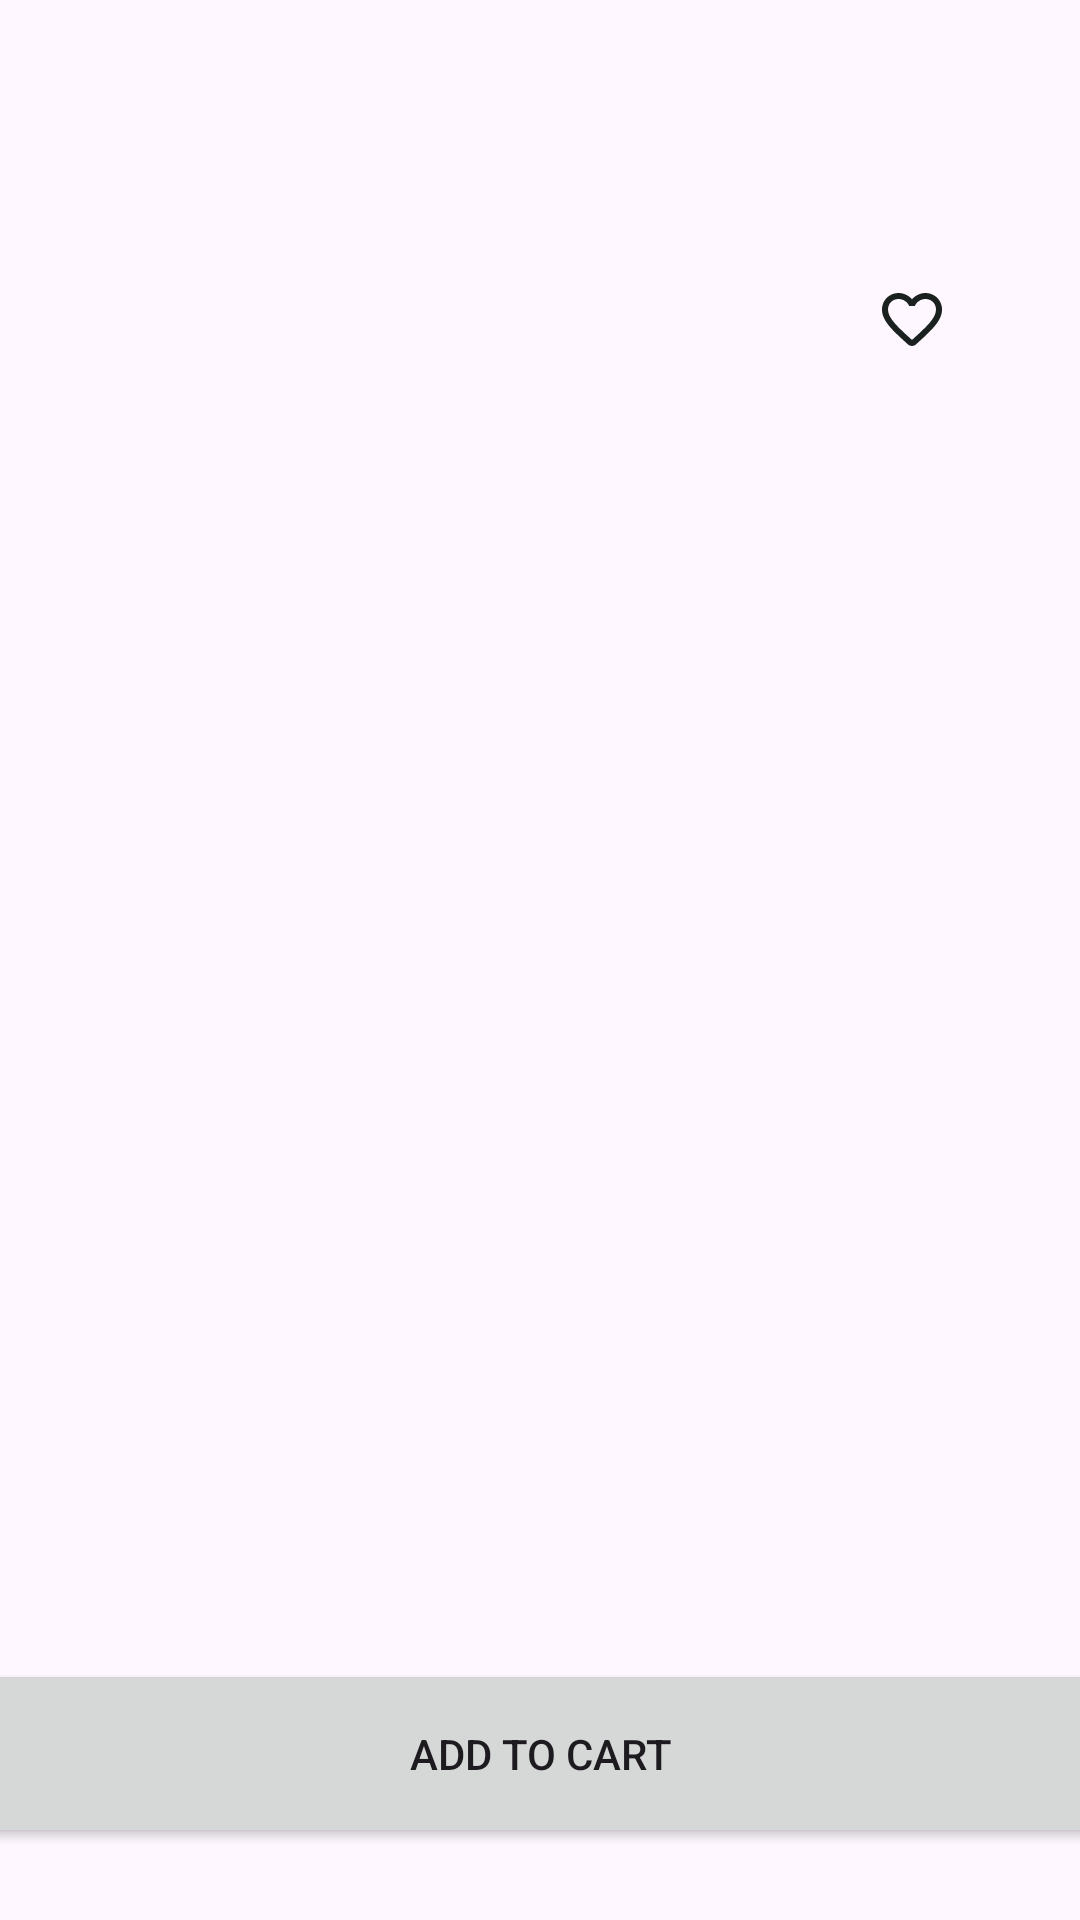

The Android layout XML behind this screen, and the referenced resources:
<!-- AndroidManifest.xml: application theme Theme.Capstonee -->
<!-- res/layout/fragment_detail.xml -->
<?xml version="1.0" encoding="utf-8"?>
<androidx.constraintlayout.widget.ConstraintLayout
    xmlns:android="http://schemas.android.com/apk/res/android"
    xmlns:app="http://schemas.android.com/apk/res-auto"
    xmlns:tools="http://schemas.android.com/tools"
    android:layout_width="match_parent"
    android:layout_height="match_parent">

    <ScrollView
        android:layout_width="match_parent"
        android:layout_height="0dp"
        android:layout_marginBottom="16dp"
        app:layout_constraintBottom_toTopOf="@+id/btn_add_to_cart"
        app:layout_constraintEnd_toEndOf="parent"
        app:layout_constraintStart_toStartOf="parent"
        app:layout_constraintTop_toTopOf="parent">

        <androidx.constraintlayout.widget.ConstraintLayout
            android:layout_width="match_parent"
            android:layout_height="wrap_content"
            android:padding="24dp">

            <TextView
                android:id="@+id/tv_sale_pricee"
                android:layout_width="0dp"
                android:layout_height="22dp"
                android:layout_marginTop="6dp"
                android:textAlignment="center"
                app:layout_constraintBottom_toTopOf="@+id/tv_description"
                app:layout_constraintEnd_toEndOf="parent"
                app:layout_constraintStart_toStartOf="parent"
                app:layout_constraintTop_toBottomOf="@+id/tv_title"
                app:layout_constraintVertical_bias="0.771" />

            <ImageView
                android:id="@+id/iv_product"
                android:layout_width="160dp"
                android:layout_height="200dp"
                android:layout_marginTop="48dp"
                app:layout_constraintEnd_toEndOf="parent"
                app:layout_constraintHorizontal_bias="0.498"
                app:layout_constraintStart_toStartOf="parent"
                app:layout_constraintTop_toTopOf="parent"
                tools:srcCompat="@tools:sample/avatars" />

            <TextView
                android:id="@+id/tv_description"
                android:layout_width="329dp"
                android:layout_height="wrap_content"
                android:layout_marginBottom="65dp"
                app:layout_constraintBottom_toBottomOf="parent"
                app:layout_constraintEnd_toEndOf="parent"
                app:layout_constraintStart_toStartOf="parent"
                app:layout_constraintTop_toBottomOf="@+id/progressBar"
                app:layout_constraintVertical_bias="1.0" />

            <TextView
                android:id="@+id/tv_title"
                android:layout_width="0dp"
                android:layout_height="wrap_content"
                android:layout_marginBottom="16dp"
                android:gravity="center"
                android:textSize="16sp"
                android:textStyle="bold"
                app:layout_constraintBottom_toTopOf="@+id/progressBar"
                app:layout_constraintEnd_toEndOf="parent"
                app:layout_constraintStart_toStartOf="parent"
                app:layout_constraintTop_toBottomOf="@+id/iv_product"
                app:layout_constraintVertical_bias="0.056" />

            <ImageView
                android:id="@+id/iv_empty"
                android:layout_width="238dp"
                android:layout_height="547dp"
                android:visibility="gone"
                app:layout_constraintEnd_toEndOf="parent"
                app:layout_constraintStart_toStartOf="parent"
                app:layout_constraintTop_toTopOf="parent"
                app:srcCompat="@drawable/warning" />

            <TextView
                android:id="@+id/tv_empty"
                android:layout_width="174dp"
                android:layout_height="45dp"
                android:layout_marginBottom="128dp"
                android:text="TextView"
                android:textSize="20sp"
                android:visibility="gone"
                app:layout_constraintBottom_toBottomOf="parent"
                app:layout_constraintEnd_toEndOf="parent"
                app:layout_constraintStart_toStartOf="parent" />

            <ProgressBar
                android:id="@+id/progressBar"
                style="?android:attr/progressBarStyle"
                android:layout_width="49dp"
                android:layout_height="109dp"
                android:visibility="gone"
                app:layout_constraintBottom_toBottomOf="parent"
                app:layout_constraintEnd_toEndOf="parent"
                app:layout_constraintHorizontal_bias="0.488"
                app:layout_constraintStart_toStartOf="parent"
                app:layout_constraintTop_toTopOf="parent"
                app:layout_constraintVertical_bias="0.631"
                app:layout_constraintVertical_chainStyle="packed"
                tools:visibility="gone" />

            <TextView
                android:id="@+id/tv_price"
                android:layout_width="0dp"
                android:layout_height="22dp"
                android:layout_marginTop="6dp"
                android:textAlignment="center"
                app:layout_constraintBottom_toTopOf="@+id/tv_description"
                app:layout_constraintEnd_toEndOf="parent"
                app:layout_constraintStart_toStartOf="parent"
                app:layout_constraintTop_toBottomOf="@+id/tv_title"
                app:layout_constraintVertical_bias="0.153" />

            <ImageView
                android:id="@+id/imageView3"
                android:layout_width="24dp"
                android:layout_height="25dp"
                android:layout_marginTop="70dp"
                android:layout_marginEnd="20dp"
                app:layout_constraintEnd_toEndOf="parent"
                app:layout_constraintTop_toTopOf="parent"
                app:srcCompat="@drawable/icon_fav" />

        </androidx.constraintlayout.widget.ConstraintLayout>
    </ScrollView>

    <Button
        android:id="@+id/btn_add_to_cart"
        android:layout_width="374dp"
        android:layout_height="63dp"
        android:layout_marginStart="16dp"
        android:layout_marginEnd="16dp"
        android:layout_marginBottom="24dp"
        android:text="Add To Cart"
        app:layout_constraintBottom_toBottomOf="parent"
        app:layout_constraintEnd_toEndOf="parent"
        app:layout_constraintStart_toStartOf="parent" />

</androidx.constraintlayout.widget.ConstraintLayout>
<!-- resources referenced by this layout -->
<resources>
  <!-- drawable icon_fav (drawable) -->
  <vector android:height="24dp" android:tint="#1B211F"
      android:viewportHeight="24" android:viewportWidth="24"
      android:width="24dp" xmlns:android="http://schemas.android.com/apk/res/android">
      <path android:fillColor="@android:color/white" android:pathData="M19.66,3.99c-2.64,-1.8 -5.9,-0.96 -7.66,1.1 -1.76,-2.06 -5.02,-2.91 -7.66,-1.1 -1.4,0.96 -2.28,2.58 -2.34,4.29 -0.14,3.88 3.3,6.99 8.55,11.76l0.1,0.09c0.76,0.69 1.93,0.69 2.69,-0.01l0.11,-0.1c5.25,-4.76 8.68,-7.87 8.55,-11.75 -0.06,-1.7 -0.94,-3.32 -2.34,-4.28zM12.1,18.55l-0.1,0.1 -0.1,-0.1C7.14,14.24 4,11.39 4,8.5 4,6.5 5.5,5 7.5,5c1.54,0 3.04,0.99 3.57,2.36h1.87C13.46,5.99 14.96,5 16.5,5c2,0 3.5,1.5 3.5,3.5 0,2.89 -3.14,5.74 -7.9,10.05z"/>
  </vector>
  <!-- drawable warning (drawable) -->
  <vector android:height="24dp" android:tint="#1B211F"
      android:viewportHeight="24" android:viewportWidth="24"
      android:width="24dp" xmlns:android="http://schemas.android.com/apk/res/android">
      <path android:fillColor="@android:color/white" android:pathData="M1,21h22L12,2 1,21zM13,18h-2v-2h2v2zM13,14h-2v-4h2v4z"/>
  </vector>
  <style name="Theme.Capstonee" parent="Base.Theme.Capstonee" />
  <style name="Base.Theme.Capstonee" parent="Theme.Material3.DayNight.NoActionBar">
          
          
      </style>
</resources>
